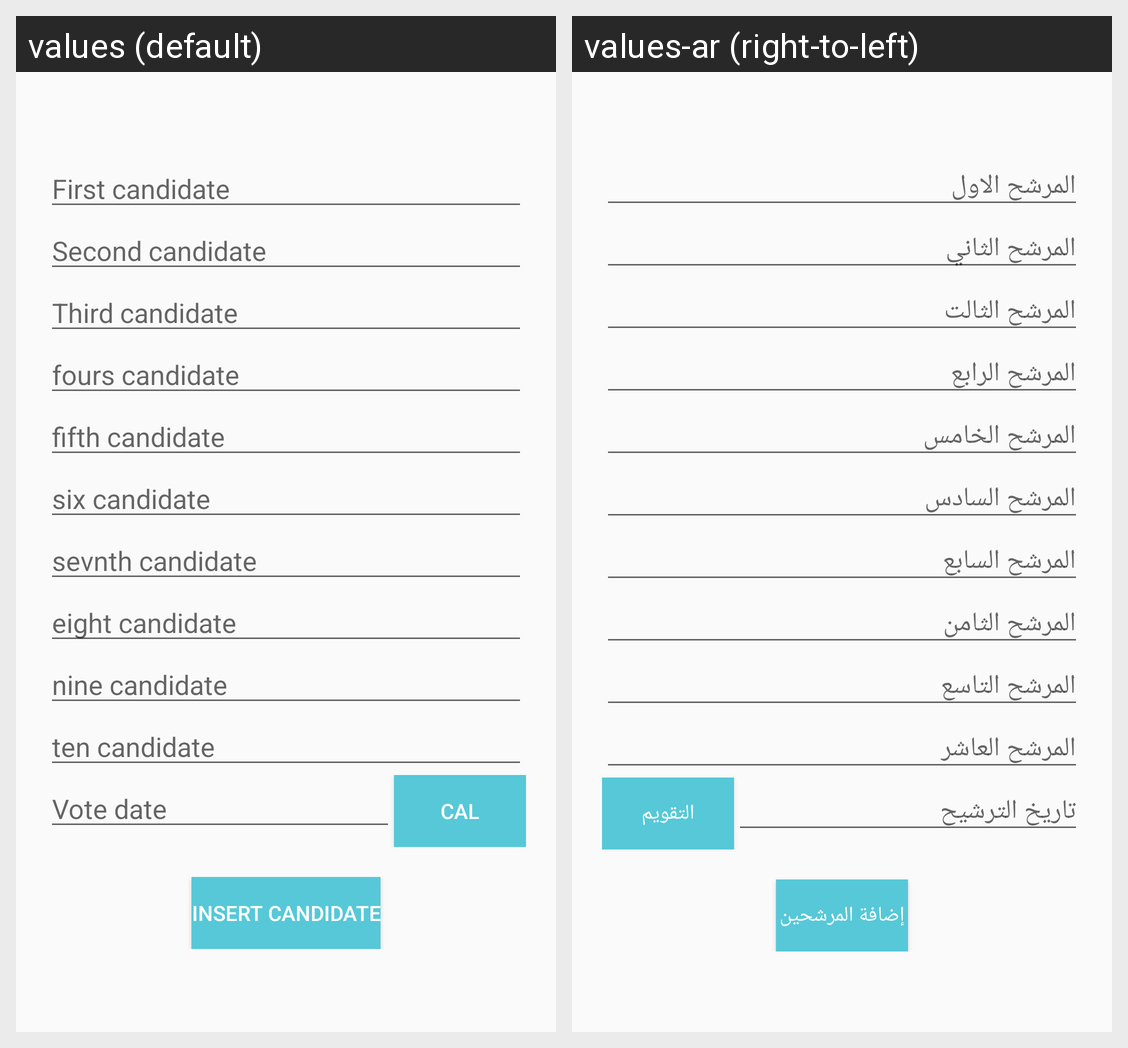

For this localized Android screen grid, give each drawn string resource with its value in every locale shown.
Android screen res/layout/insert_candidates_activity.xml rendered under 2 locales, left to right: values (default), values-ar (right-to-left). Device: Nexus 5 (rendered at 1080×1920; each locale shown at half size, 540×960, under a caption strip naming it); theme AppTheme.
Strings drawn on this screen, with the default value and each locale's value (text and hints the layout hard-codes, and strings that could not be matched under every locale, appear in the picture but are not listed):

candidate1
  values: First candidate
  values-ar: المرشح الاول

candidate2
  values: Second candidate
  values-ar: المرشح الثاني

candidate3
  values: Third candidate
  values-ar: المرشح الثالت

candidate4
  values: fours candidate
  values-ar: المرشح الرابع

candidate5
  values: fifth candidate
  values-ar: المرشح الخامس

candidate6
  values: six candidate
  values-ar: المرشح السادس

candidate7
  values: sevnth candidate
  values-ar: المرشح السابع

candidate8
  values: eight candidate
  values-ar: المرشح الثامن

candidate9
  values: nine candidate
  values-ar: المرشح التاسع

candidate10
  values: ten candidate
  values-ar: المرشح العاشر

vote_date
  values: Vote date
  values-ar: تاريخ الترشيح

cal
  values: cal
  values-ar: التقويم

insert_candidate
  values: Insert candidate
  values-ar: إضافة المرشحين
